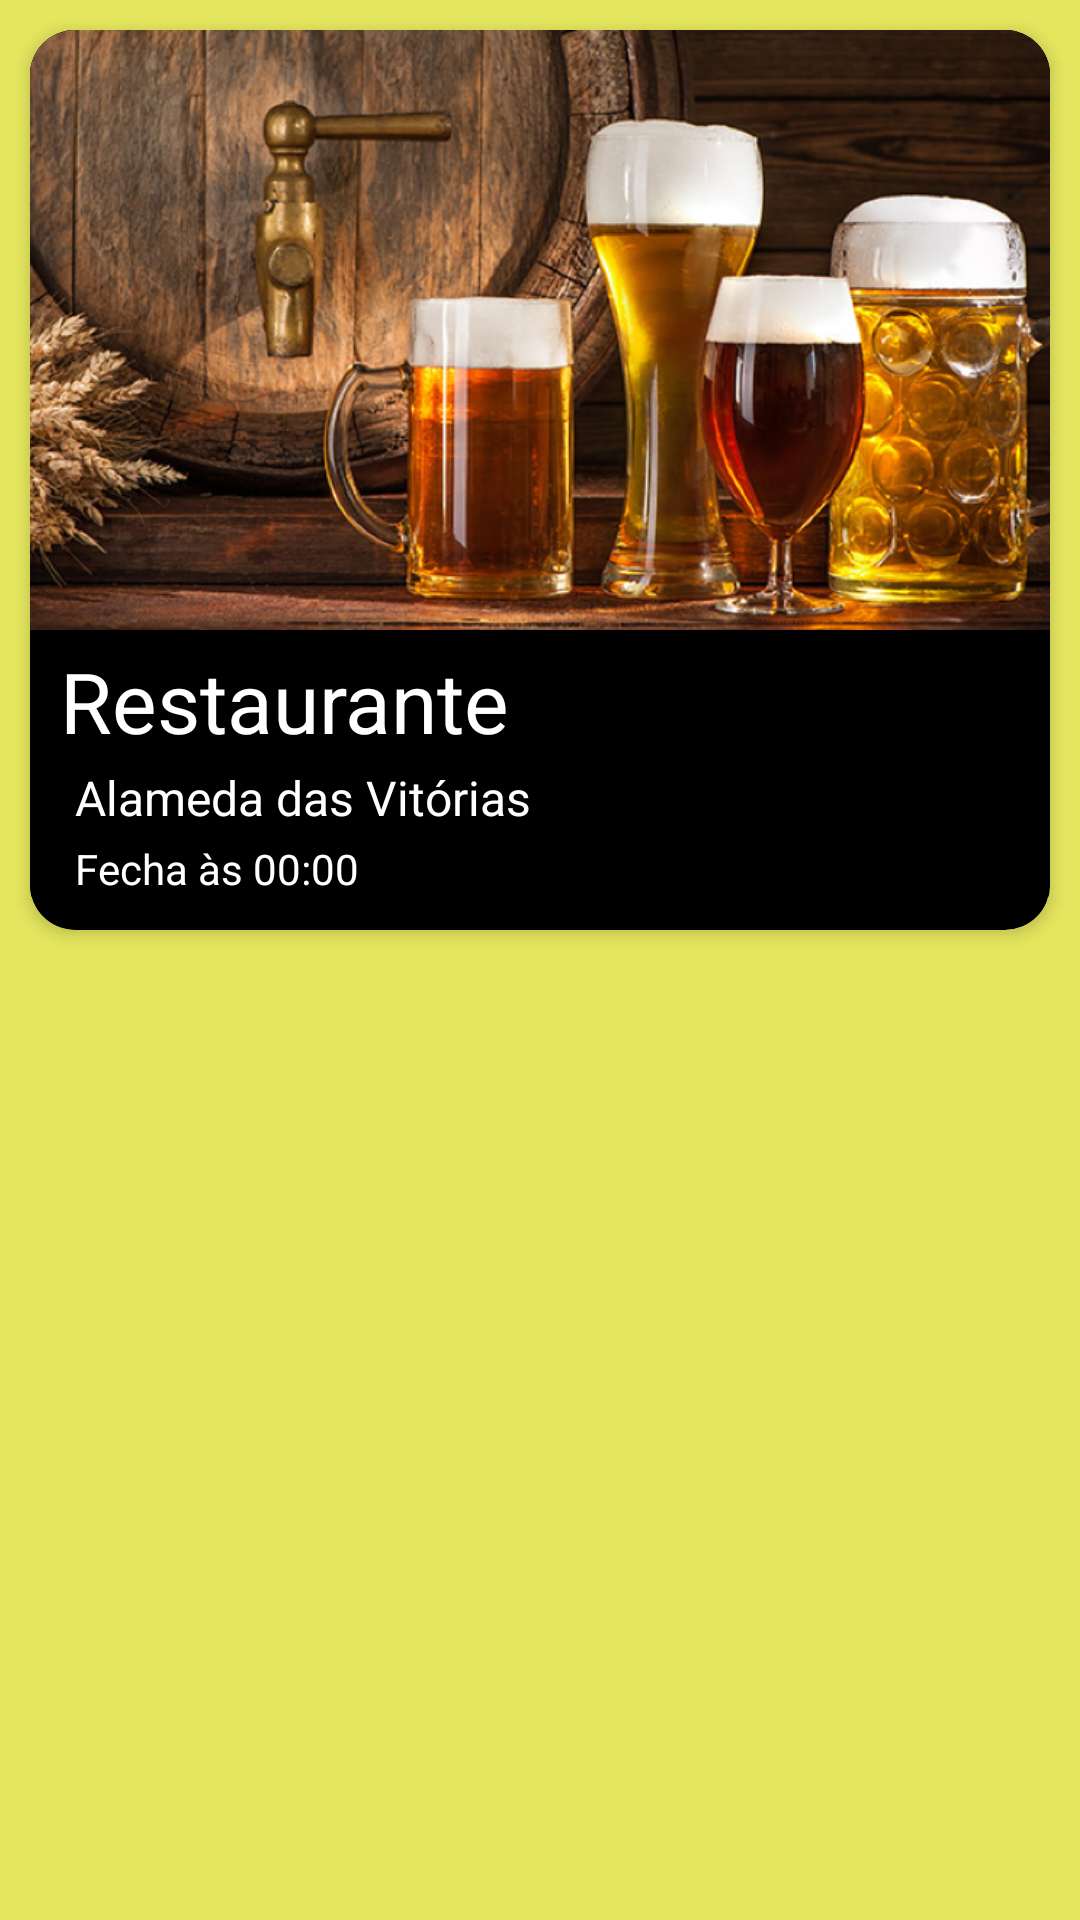

Produce the Android XML layout that renders to this screen, including the resource entries it uses.
<!-- AndroidManifest.xml: application theme Theme.DigitalFoods -->
<!-- res/layout/card_restaurante.xml -->
<?xml version="1.0" encoding="utf-8"?>
<LinearLayout xmlns:android="http://schemas.android.com/apk/res/android"
    xmlns:app="http://schemas.android.com/apk/res-auto"
    xmlns:tools="http://schemas.android.com/tools"
    android:layout_width="match_parent"
    android:layout_height="wrap_content"
    android:background="@color/lime_light"
    android:padding="0dp">

    <androidx.cardview.widget.CardView
        android:id="@+id/cardview"
        android:layout_width="match_parent"
        android:layout_height="300dp"
        android:layout_marginLeft="10dp"
        android:layout_marginTop="10dp"
        android:layout_marginRight="10dp"
        android:layout_marginBottom="5dp"
        android:backgroundTint="@color/black"
        android:padding="2dp"
        app:cardCornerRadius="15dp"
        app:cardElevation="3dp"
        app:layout_constraintBottom_toBottomOf="parent"
        app:layout_constraintLeft_toLeftOf="parent"
        app:layout_constraintRight_toRightOf="parent"
        app:layout_constraintTop_toTopOf="parent">

        <androidx.constraintlayout.widget.ConstraintLayout
            android:layout_width="match_parent"
            android:layout_height="wrap_content"
            android:background="@color/lime_light"
            android:backgroundTint="@color/black"
            android:padding="0dp">

            <ImageView
                android:id="@+id/imagemRestaurante"
                android:layout_width="wrap_content"
                android:layout_height="200dp"
                android:scaleType="centerCrop"
                android:src="@drawable/cervejas"
                app:layout_constraintEnd_toEndOf="parent"
                app:layout_constraintHorizontal_bias="0.0"
                app:layout_constraintStart_toStartOf="parent"
                app:layout_constraintTop_toTopOf="parent" />

            <TextView
                android:id="@+id/nomeRestaurante"
                android:layout_width="wrap_content"
                android:layout_height="wrap_content"
                android:layout_marginLeft="10dp"
                android:layout_marginTop="205dp"
                android:text="Restaurante"
                android:textColor="@color/white"
                android:textSize="28sp"
                app:layout_constraintEnd_toEndOf="parent"
                app:layout_constraintHorizontal_bias="0.0"
                app:layout_constraintStart_toStartOf="parent"
                app:layout_constraintTop_toTopOf="parent" />

            <TextView
                android:id="@+id/nomeEndereço"
                android:layout_width="wrap_content"
                android:layout_height="wrap_content"
                android:layout_marginLeft="15dp"
                android:layout_marginTop="245dp"
                android:text="Alameda das Vitórias"
                android:textColor="@color/white"
                android:textSize="16sp"
                app:layout_constraintEnd_toEndOf="parent"
                app:layout_constraintHorizontal_bias="0.0"
                app:layout_constraintStart_toStartOf="parent"
                app:layout_constraintTop_toTopOf="parent" />

            <TextView
                android:id="@+id/horario"
                android:layout_width="wrap_content"
                android:layout_height="wrap_content"
                android:layout_marginLeft="15dp"
                android:layout_marginTop="270dp"
                android:text="Fecha às 00:00"
                android:textColor="@color/white"
                android:textSize="14sp"
                app:layout_constraintEnd_toEndOf="parent"
                app:layout_constraintHorizontal_bias="0.0"
                app:layout_constraintStart_toStartOf="parent"
                app:layout_constraintTop_toTopOf="parent" />

        </androidx.constraintlayout.widget.ConstraintLayout>

    </androidx.cardview.widget.CardView>

</LinearLayout>
<!-- resources referenced by this layout -->
<resources>
  <color name="black">#FF000000</color>
  <color name="lime_light">#e4e65e</color>
  <color name="white">#FFFFFFFF</color>
  <!-- drawable cervejas: png bitmap (drawable, 962107 bytes) -->
  <style name="Theme.DigitalFoods" parent="Theme.MaterialComponents.DayNight.DarkActionBar">
          
          <item name="colorPrimary">@color/purple_500</item>
          <item name="colorPrimaryVariant">@color/black</item>
          <item name="colorOnPrimary">@color/white</item>
          
          <item name="colorSecondary">@color/teal_200</item>
          <item name="colorSecondaryVariant">@color/teal_700</item>
          <item name="colorOnSecondary">@color/black</item>
          
          <item name="android:statusBarColor" tools:targetApi="l">?attr/colorPrimaryVariant</item>
          
      </style>
  <color name="purple_500">#FF6200EE</color>
  <color name="teal_200">#FF03DAC5</color>
  <color name="teal_700">#FF018786</color>
</resources>
